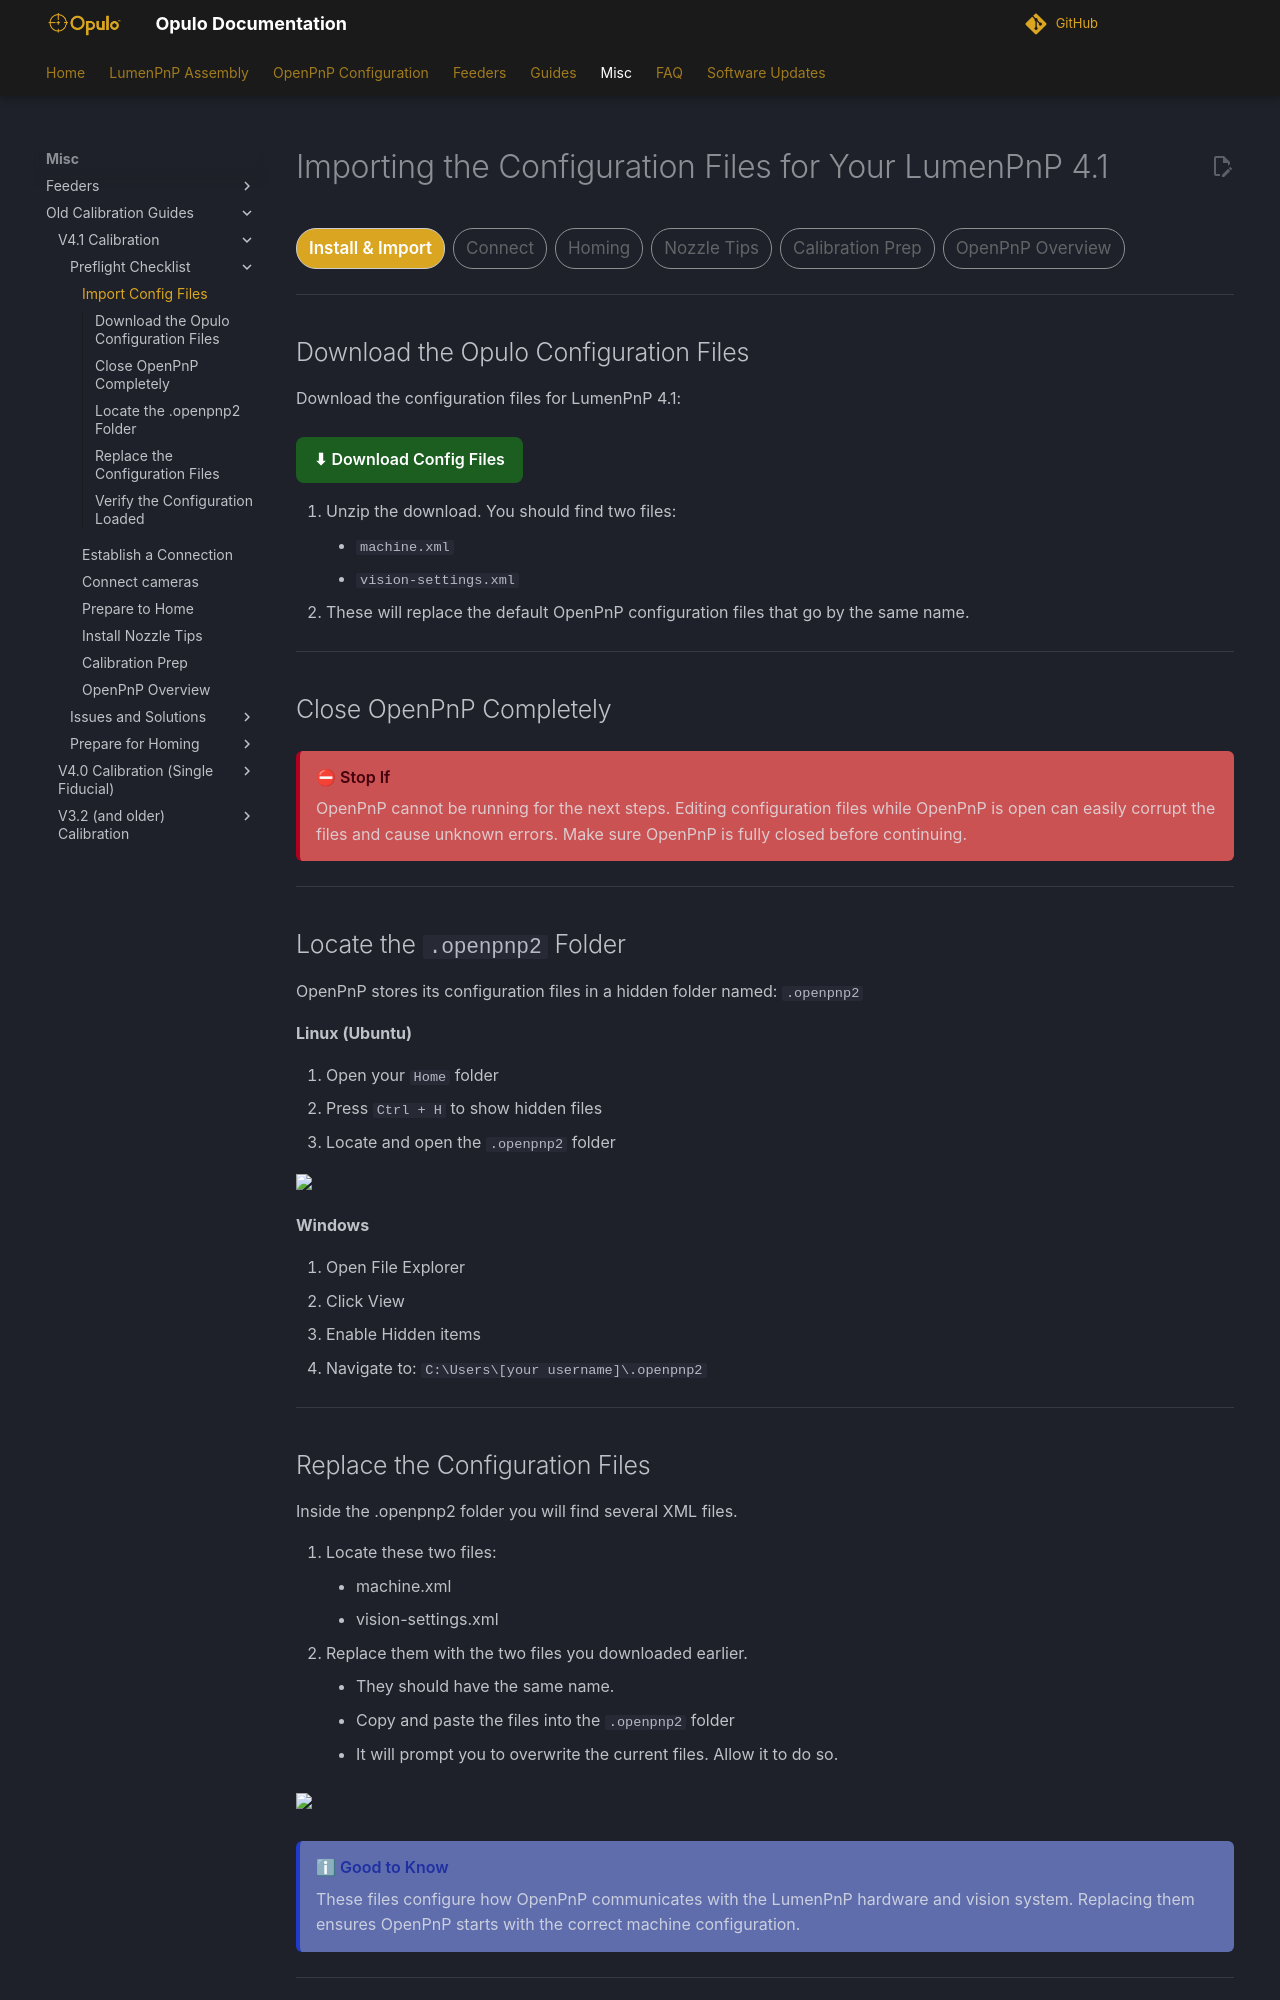

repository: opulo-inc/docs · page: openpnp/v4-1/preflight/install-config/import-config/index.html · generator: mkdocs

# Importing the Configuration Files for Your LumenPnP 4.1

<div class="progress-container">
  <div class="progress-step progress-current">Install & Import</div>
  <div class="progress-step">Connect</div>
  <div class="progress-step">Homing</div>
  <div class="progress-step">Nozzle Tips</div>
  <div class="progress-step">Calibration Prep</div>
  <div class="progress-step">OpenPnP Overview</div>
</div>

---

## Download the Opulo Configuration Files

Download the configuration files for LumenPnP 4.1:

<a href="https://github.com/opulo-inc/lumenpnp/releases/download/v4.1.0/LumenPnP-Config-v4-1.zip" class="download-button">Download Config Files</a>

1. Unzip the download. You should find two files:
    * `machine.xml`
    * `vision-settings.xml`
2. These will replace the default OpenPnP configuration files that go by the same name.

---

## Close OpenPnP Completely

<div class="stop-if"> <div class="stop-if-title"> Stop If </div>

OpenPnP cannot be running for the next steps.

Editing configuration files while OpenPnP is open can easily corrupt the files and cause unknown errors.

Make sure OpenPnP is fully closed before continuing.

</div>

---

## Locate the `.openpnp2` Folder

OpenPnP stores its configuration files in a hidden folder named: `.openpnp2`

**Linux (Ubuntu)**

1. Open your `Home` folder
2. Press `Ctrl + H` to show hidden files
3. Locate and open the `.openpnp2` folder

<img src="images/importing-config--openpnp2-folder.webp" width="70%">

**Windows**

1. Open File Explorer
2. Click View
3. Enable Hidden items
4. Navigate to: `C:\Users\[your username]\.openpnp2`

---
